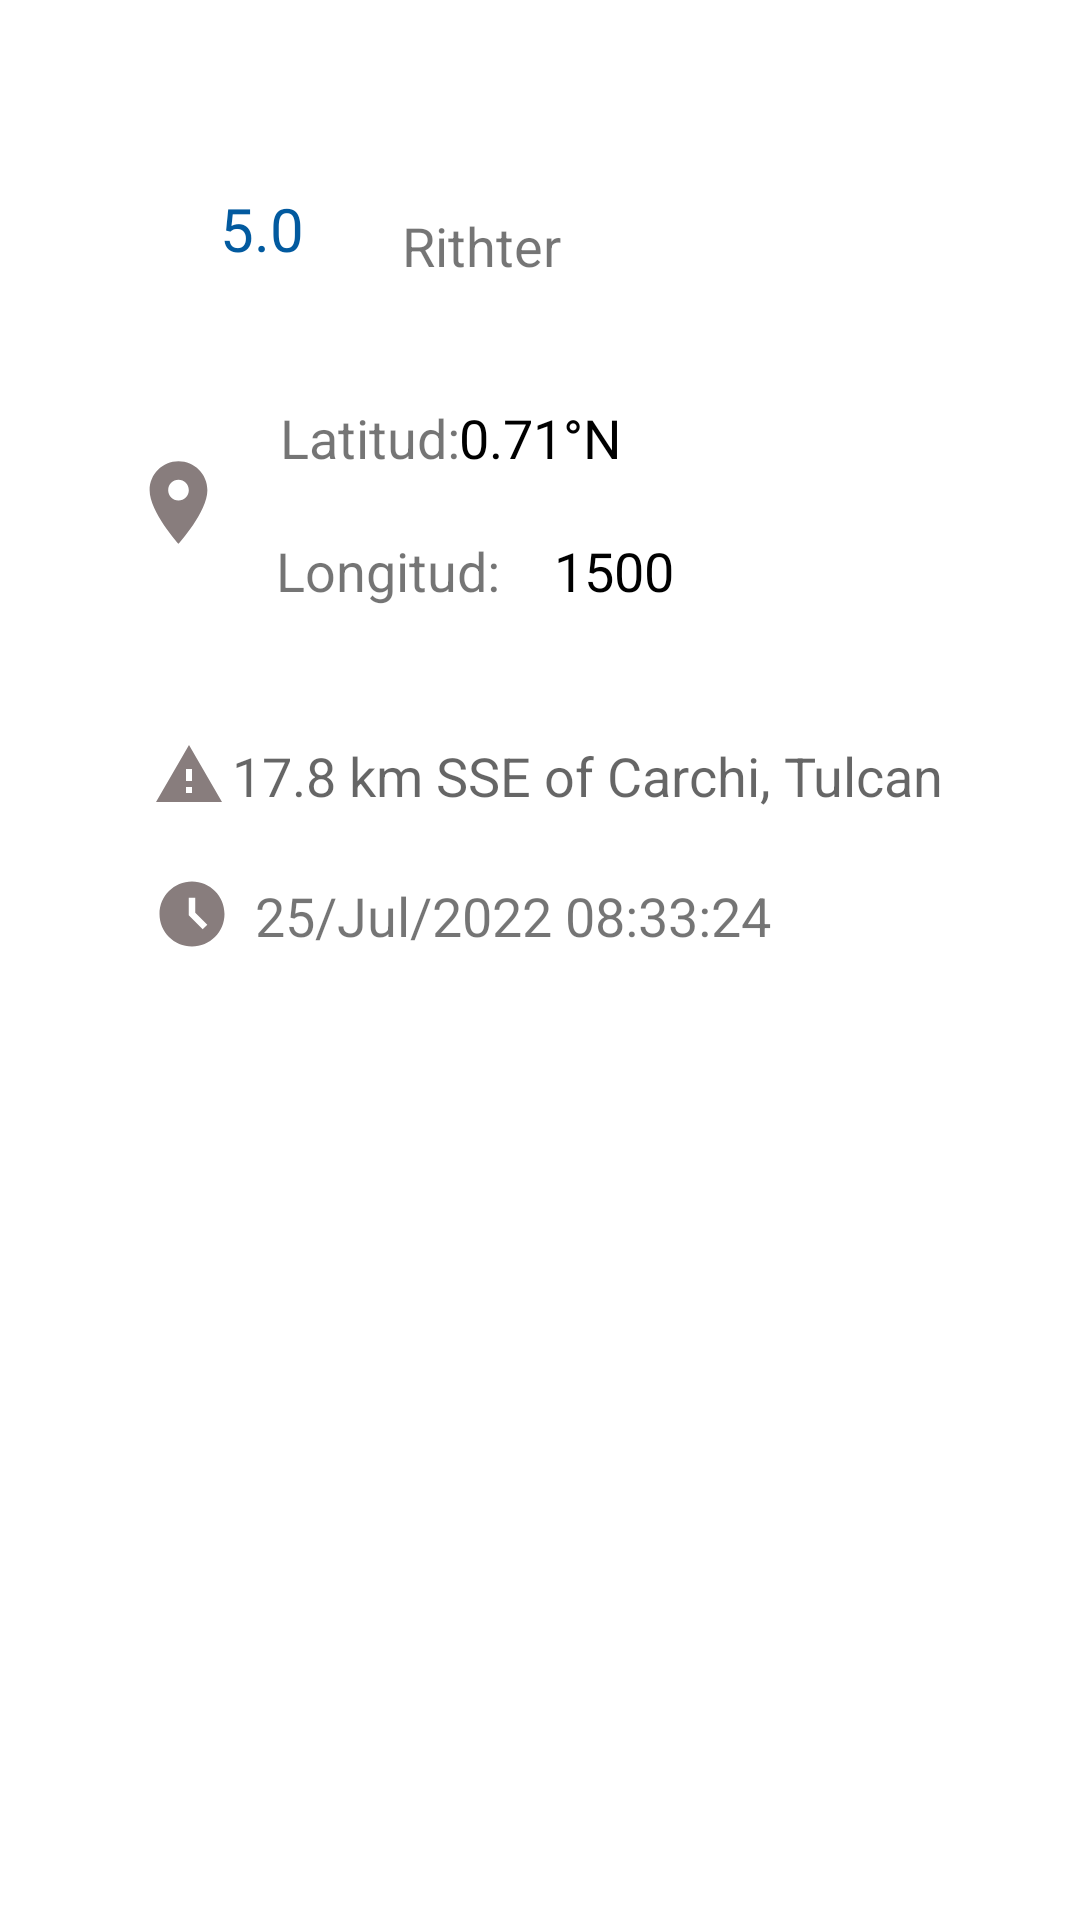

The Android layout XML behind this screen, and the referenced resources:
<!-- AndroidManifest.xml: application theme Theme.AppThqueke -->
<!-- res/layout/activity_detalle_earthquake.xml -->
<?xml version="1.0" encoding="utf-8"?>
<layout xmlns:android="http://schemas.android.com/apk/res/android"
    xmlns:app="http://schemas.android.com/apk/res-auto"
    xmlns:tools="http://schemas.android.com/tools">

    <data>

    </data>

    <androidx.constraintlayout.widget.ConstraintLayout
        android:layout_width="match_parent"
        android:layout_height="match_parent"
        tools:context=".detalle_earthquake">


        <ImageView
            android:id="@+id/imagen"
            android:layout_width="wrap_content"
            android:layout_height="wrap_content"
            android:layout_alignParentEnd="true"
            android:src="@drawable/ic_location"
            app:layout_constraintBottom_toBottomOf="parent"
            app:layout_constraintEnd_toEndOf="parent"
            app:layout_constraintHorizontal_bias="0.132"
            app:layout_constraintStart_toStartOf="parent"
            app:layout_constraintTop_toTopOf="parent"
            app:layout_constraintVertical_bias="0.249" />

        <TextView
            android:id="@+id/txt_richter"
            android:layout_width="wrap_content"
            android:layout_height="wrap_content"
            android:text="Rithter"
            android:textSize="18dp"
            app:layout_constraintBottom_toBottomOf="parent"
            app:layout_constraintEnd_toEndOf="parent"
            app:layout_constraintHorizontal_bias="0.436"
            app:layout_constraintStart_toStartOf="parent"
            app:layout_constraintTop_toTopOf="parent"
            app:layout_constraintVertical_bias="0.113" />

        <TextView
            android:id="@+id/lb_latitud"
            android:layout_width="wrap_content"
            android:layout_height="wrap_content"
            android:text="Latitud:"
            android:textSize="18dp"
            app:layout_constraintBottom_toBottomOf="parent"
            app:layout_constraintEnd_toEndOf="parent"
            app:layout_constraintHorizontal_bias="0.311"
            app:layout_constraintStart_toStartOf="parent"
            app:layout_constraintTop_toTopOf="parent"
            app:layout_constraintVertical_bias="0.217" />

        <TextView
            android:id="@+id/lb_longitud"
            android:layout_width="wrap_content"
            android:layout_height="wrap_content"
            android:text="Longitud:"
            android:textSize="18dp"
            app:layout_constraintBottom_toBottomOf="parent"
            app:layout_constraintEnd_toEndOf="parent"
            app:layout_constraintHorizontal_bias="0.323"
            app:layout_constraintStart_toStartOf="parent"
            app:layout_constraintTop_toTopOf="parent"
            app:layout_constraintVertical_bias="0.289" />

        <TextView
            android:id="@+id/txt_km"
            android:layout_width="wrap_content"
            android:layout_height="wrap_content"
            android:textSize="18dp"
            android:hint="17.8 km SSE of Carchi, Tulcan"
            app:layout_constraintBottom_toBottomOf="parent"
            app:layout_constraintEnd_toEndOf="parent"
            app:layout_constraintHorizontal_bias="0.63"
            app:layout_constraintStart_toStartOf="parent"
            app:layout_constraintTop_toTopOf="parent"
            app:layout_constraintVertical_bias="0.4" />
        <TextView
            android:id="@+id/txt_fecha"
            android:layout_width="wrap_content"
            android:layout_height="wrap_content"
            android:text="25/Jul/2022 08:33:24"
            android:textSize="18dp"
            app:layout_constraintBottom_toBottomOf="parent"
            app:layout_constraintEnd_toEndOf="parent"
            app:layout_constraintHorizontal_bias="0.452"
            app:layout_constraintStart_toStartOf="parent"
            app:layout_constraintTop_toTopOf="parent"
            app:layout_constraintVertical_bias="0.476" />

        <ImageView
            android:id="@+id/imagen1"
            android:layout_width="wrap_content"
            android:layout_height="wrap_content"
            android:layout_alignParentEnd="true"
            android:src="@drawable/ic_warnig"
            app:layout_constraintBottom_toBottomOf="parent"
            app:layout_constraintEnd_toEndOf="parent"
            app:layout_constraintHorizontal_bias="0.152"
            app:layout_constraintStart_toStartOf="parent"
            app:layout_constraintTop_toTopOf="parent"
            app:layout_constraintVertical_bias="0.4" />



        <TextView
            android:id="@+id/txt_latitud"
            android:layout_width="wrap_content"
            android:layout_height="wrap_content"
            android:text="0.71°N"
            android:textColor="@color/black"
            android:textSize="18dp"
            app:layout_constraintBottom_toBottomOf="parent"
            app:layout_constraintEnd_toEndOf="parent"
            app:layout_constraintStart_toStartOf="parent"
            app:layout_constraintTop_toTopOf="parent"
            app:layout_constraintVertical_bias="0.217" />

        <ImageView
            android:id="@+id/imagen2"
            android:layout_width="wrap_content"
            android:layout_height="wrap_content"
            android:layout_alignParentEnd="true"
            android:src="@drawable/ice_tiempo"
            app:layout_constraintBottom_toBottomOf="parent"
            app:layout_constraintEnd_toEndOf="parent"
            app:layout_constraintHorizontal_bias="0.153"
            app:layout_constraintStart_toStartOf="parent"
            app:layout_constraintTop_toTopOf="parent"
            app:layout_constraintVertical_bias="0.475" />

        <TextView
            android:id="@+id/txt_longitud"
            android:layout_width="wrap_content"
            android:layout_height="wrap_content"
            android:text="1500"
            android:textColor="@color/black"
            android:textSize="18dp"
            app:layout_constraintBottom_toBottomOf="parent"
            app:layout_constraintEnd_toEndOf="parent"
            app:layout_constraintHorizontal_bias="0.577"
            app:layout_constraintStart_toStartOf="parent"
            app:layout_constraintTop_toTopOf="parent"
            app:layout_constraintVertical_bias="0.289" />

        <TextView
            android:id="@+id/txt_id"
            android:layout_width="wrap_content"
            android:layout_height="wrap_content"
            android:text="5.0"
            android:textSize="20dp"
            android:textColor="@color/azul"
            app:layout_constraintBottom_toBottomOf="parent"
            app:layout_constraintEnd_toEndOf="parent"
            app:layout_constraintHorizontal_bias="0.221"
            app:layout_constraintStart_toStartOf="parent"
            app:layout_constraintTop_toTopOf="parent"
            app:layout_constraintVertical_bias="0.102" />

    </androidx.constraintlayout.widget.ConstraintLayout>
</layout>
<!-- resources referenced by this layout -->
<resources>
  <color name="azul">#025A9F</color>
  <color name="black">#FF000000</color>
  <!-- drawable ic_location (drawable) -->
  <vector android:height="33dp" android:tint="#887D7D"
      android:viewportHeight="24" android:viewportWidth="24"
      android:width="33dp" xmlns:android="http://schemas.android.com/apk/res/android">
      <path android:fillColor="@android:color/white" android:pathData="M12,2C8.13,2 5,5.13 5,9c0,5.25 7,13 7,13s7,-7.75 7,-13c0,-3.87 -3.13,-7 -7,-7zM12,11.5c-1.38,0 -2.5,-1.12 -2.5,-2.5s1.12,-2.5 2.5,-2.5 2.5,1.12 2.5,2.5 -1.12,2.5 -2.5,2.5z"/>
  </vector>
  <!-- drawable ic_warnig (drawable) -->
  <vector android:height="24dp" android:tint="#887D7D"
      android:viewportHeight="24" android:viewportWidth="24"
      android:width="24dp" xmlns:android="http://schemas.android.com/apk/res/android">
      <path android:fillColor="@android:color/white" android:pathData="M1,21h22L12,2 1,21zM13,18h-2v-2h2v2zM13,14h-2v-4h2v4z"/>
  </vector>
  <!-- drawable ice_tiempo (drawable) -->
  <vector android:height="26dp" android:tint="#887D7D"
      android:viewportHeight="24" android:viewportWidth="24"
      android:width="26dp" xmlns:android="http://schemas.android.com/apk/res/android">
      <path android:fillColor="@android:color/white" android:pathData="M11.99,2C6.47,2 2,6.48 2,12s4.47,10 9.99,10C17.52,22 22,17.52 22,12S17.52,2 11.99,2zM15.29,16.71L11,12.41V7h2v4.59l3.71,3.71L15.29,16.71z"/>
  </vector>
  <style name="Theme.AppThqueke" parent="Theme.MaterialComponents.DayNight.DarkActionBar">
          
          <item name="colorPrimary">@color/purple_500</item>
          <item name="colorPrimaryVariant">@color/purple_700</item>
          <item name="colorOnPrimary">@color/white</item>
          
          <item name="colorSecondary">@color/teal_200</item>
          <item name="colorSecondaryVariant">@color/teal_700</item>
          <item name="colorOnSecondary">@color/black</item>
          
          <item name="android:statusBarColor" tools:targetApi="l">?attr/colorPrimaryVariant</item>
          
      </style>
  <color name="purple_500">#FF6200EE</color>
  <color name="purple_700">#FF3700B3</color>
  <color name="white">#FFFFFFFF</color>
  <color name="teal_200">#FF03DAC5</color>
  <color name="teal_700">#FF018786</color>
</resources>
